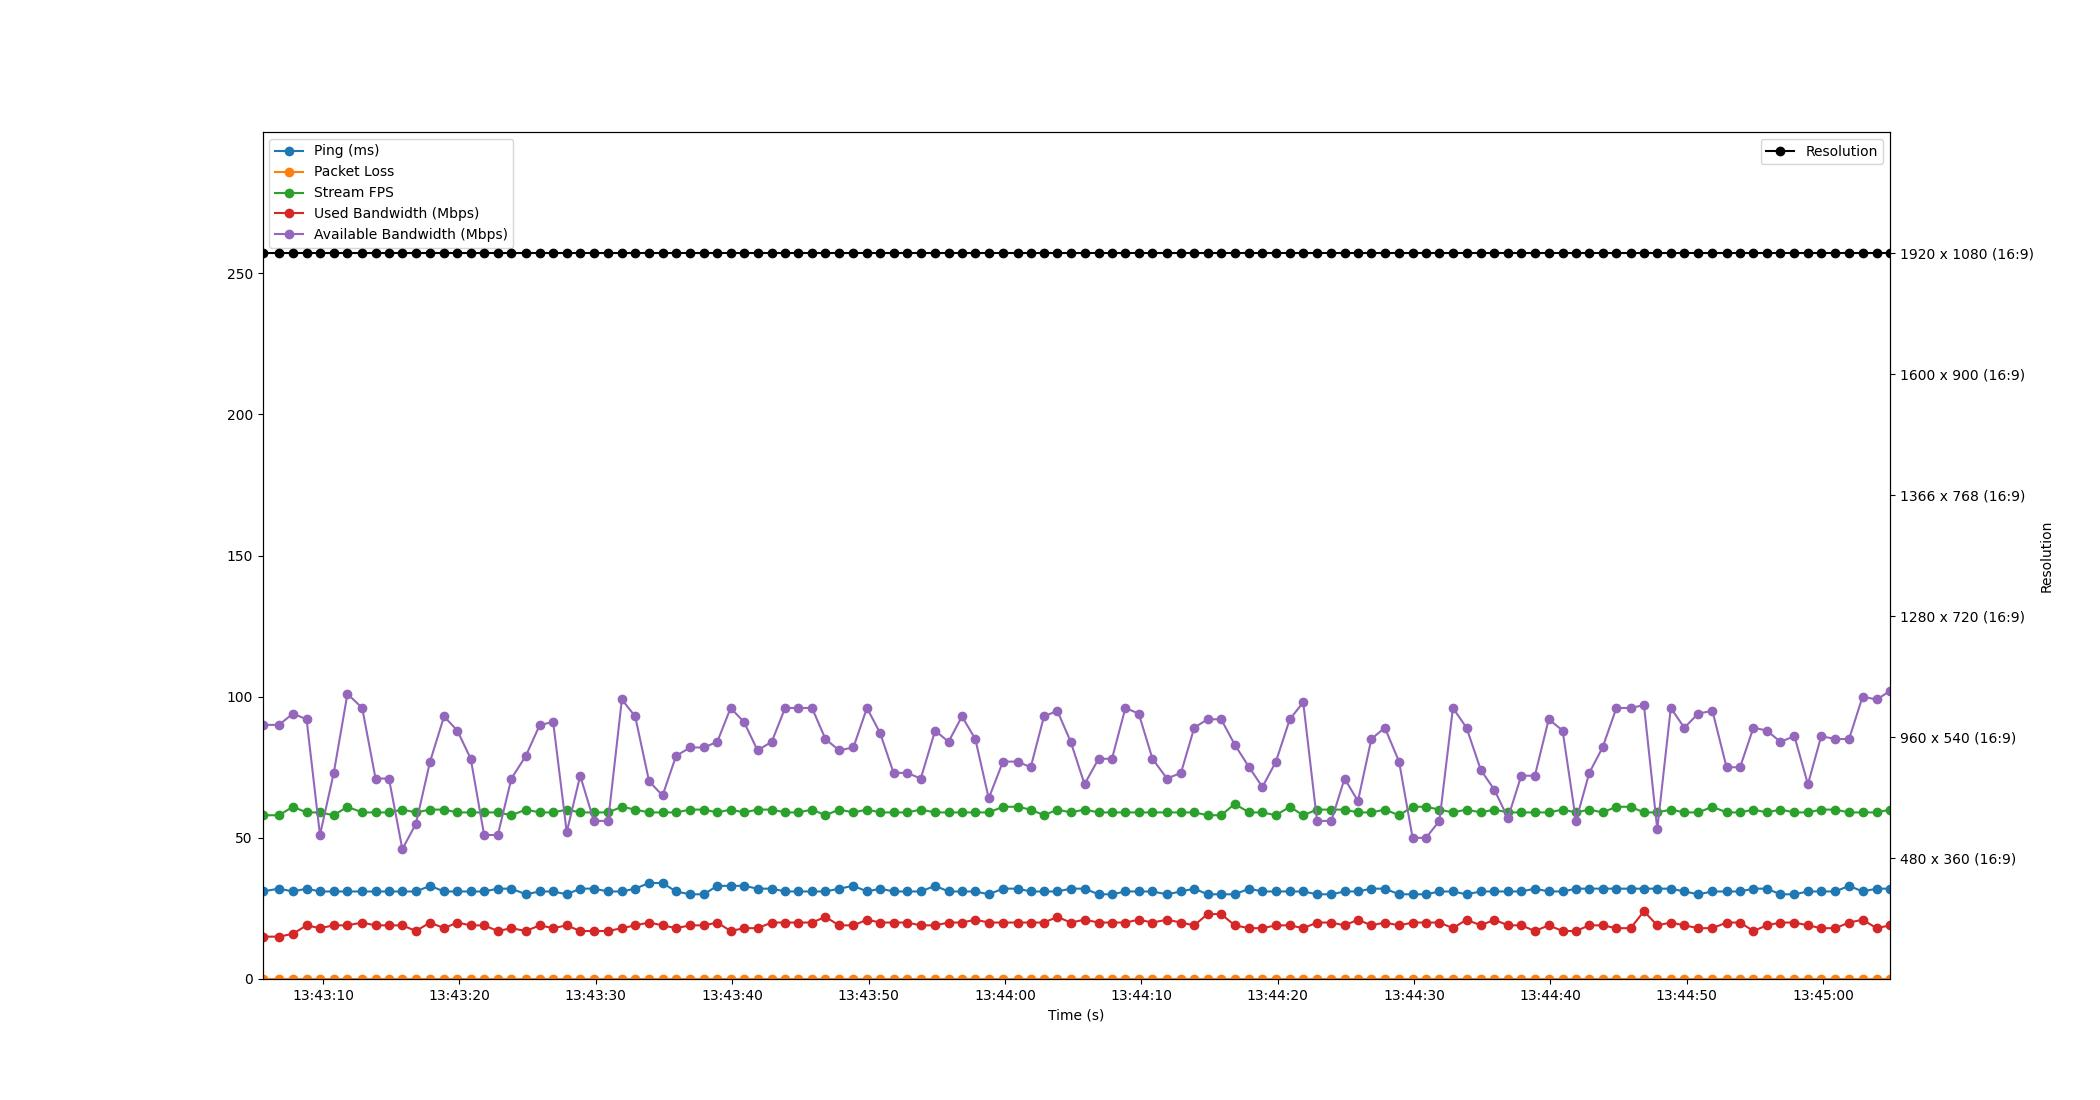

Data behind this chart, as committed beside it:
Time, Timestamp, Ping, Packet Loss, Stream FPS, Used Bandwidth, Resolution, Available Bandwidth
3.814697265625e-06, 2023-07-18 13:43:05.557950, 31, 0, 58, 15, 1920 x 1080 (16:9), 90
1.2, 2023-07-18 13:43:06.758100, 32, 0, 58, 15, 1920 x 1080 (16:9), 90
2.234, 2023-07-18 13:43:07.791490, 31, 0, 61, 16, 1920 x 1080 (16:9), 94
3.231, 2023-07-18 13:43:08.789258, 32, 0, 59, 19, 1920 x 1080 (16:9), 92
4.214, 2023-07-18 13:43:09.772239, 31, 0, 59, 18, 1920 x 1080 (16:9), 51
5.226, 2023-07-18 13:43:10.784206, 31, 0, 58, 19, 1920 x 1080 (16:9), 73
6.228, 2023-07-18 13:43:11.786209, 31, 0, 61, 19, 1920 x 1080 (16:9), 101
7.311, 2023-07-18 13:43:12.868839, 31, 0, 59, 20, 1920 x 1080 (16:9), 96
8.29, 2023-07-18 13:43:13.848201, 31, 0, 59, 19, 1920 x 1080 (16:9), 71
9.272, 2023-07-18 13:43:14.829896, 31, 0, 59, 19, 1920 x 1080 (16:9), 71
10.25, 2023-07-18 13:43:15.812225, 31, 0, 60, 19, 1920 x 1080 (16:9), 46
11.25, 2023-07-18 13:43:16.809359, 31, 0, 59, 17, 1920 x 1080 (16:9), 55
12.29, 2023-07-18 13:43:17.844203, 33, 0, 60, 20, 1920 x 1080 (16:9), 77
13.31, 2023-07-18 13:43:18.871456, 31, 0, 60, 18, 1920 x 1080 (16:9), 93
14.29, 2023-07-18 13:43:19.844225, 31, 0, 59, 20, 1920 x 1080 (16:9), 88
15.27, 2023-07-18 13:43:20.827324, 31, 0, 59, 19, 1920 x 1080 (16:9), 78
16.25, 2023-07-18 13:43:21.809420, 31, 0, 59, 19, 1920 x 1080 (16:9), 51
17.25, 2023-07-18 13:43:22.812198, 32, 0, 59, 17, 1920 x 1080 (16:9), 51
18.25, 2023-07-18 13:43:23.809340, 32, 0, 58, 18, 1920 x 1080 (16:9), 71
19.31, 2023-07-18 13:43:24.865747, 30, 0, 60, 17, 1920 x 1080 (16:9), 79
20.33, 2023-07-18 13:43:25.889342, 31, 0, 59, 19, 1920 x 1080 (16:9), 90
21.31, 2023-07-18 13:43:26.872032, 31, 0, 59, 18, 1920 x 1080 (16:9), 91
22.31, 2023-07-18 13:43:27.866908, 30, 0, 60, 19, 1920 x 1080 (16:9), 52
23.3, 2023-07-18 13:43:28.853510, 32, 0, 59, 17, 1920 x 1080 (16:9), 72
24.3, 2023-07-18 13:43:29.855409, 32, 0, 59, 17, 1920 x 1080 (16:9), 56
25.34, 2023-07-18 13:43:30.901763, 31, 0, 59, 17, 1920 x 1080 (16:9), 56
26.35, 2023-07-18 13:43:31.910643, 31, 0, 61, 18, 1920 x 1080 (16:9), 99
27.33, 2023-07-18 13:43:32.886488, 32, 0, 60, 19, 1920 x 1080 (16:9), 93
28.35, 2023-07-18 13:43:33.905917, 34, 0, 59, 20, 1920 x 1080 (16:9), 70
29.34, 2023-07-18 13:43:34.895389, 34, 0, 59, 19, 1920 x 1080 (16:9), 65
30.32, 2023-07-18 13:43:35.880937, 31, 0, 59, 18, 1920 x 1080 (16:9), 79
31.35, 2023-07-18 13:43:36.912257, 30, 0, 60, 19, 1920 x 1080 (16:9), 82
32.36, 2023-07-18 13:43:37.922770, 30, 0, 60, 19, 1920 x 1080 (16:9), 82
33.35, 2023-07-18 13:43:38.906459, 33, 0, 59, 20, 1920 x 1080 (16:9), 84
34.33, 2023-07-18 13:43:39.883110, 33, 0, 60, 17, 1920 x 1080 (16:9), 96
35.31, 2023-07-18 13:43:40.869611, 33, 0, 59, 18, 1920 x 1080 (16:9), 91
36.3, 2023-07-18 13:43:41.855765, 32, 0, 60, 18, 1920 x 1080 (16:9), 81
37.34, 2023-07-18 13:43:42.898062, 32, 0, 60, 20, 1920 x 1080 (16:9), 84
38.32, 2023-07-18 13:43:43.878884, 31, 0, 59, 20, 1920 x 1080 (16:9), 96
39.3, 2023-07-18 13:43:44.854923, 31, 0, 59, 20, 1920 x 1080 (16:9), 96
40.29, 2023-07-18 13:43:45.852237, 31, 0, 60, 20, 1920 x 1080 (16:9), 96
41.28, 2023-07-18 13:43:46.837444, 31, 0, 58, 22, 1920 x 1080 (16:9), 85
42.28, 2023-07-18 13:43:47.833494, 32, 0, 60, 19, 1920 x 1080 (16:9), 81
43.33, 2023-07-18 13:43:48.883222, 33, 0, 59, 19, 1920 x 1080 (16:9), 82
44.32, 2023-07-18 13:43:49.882711, 31, 0, 60, 21, 1920 x 1080 (16:9), 96
45.3, 2023-07-18 13:43:50.856218, 32, 0, 59, 20, 1920 x 1080 (16:9), 87
46.27, 2023-07-18 13:43:51.832260, 31, 0, 59, 20, 1920 x 1080 (16:9), 73
47.27, 2023-07-18 13:43:52.831254, 31, 0, 59, 20, 1920 x 1080 (16:9), 73
48.27, 2023-07-18 13:43:53.826153, 31, 0, 60, 19, 1920 x 1080 (16:9), 71
49.32, 2023-07-18 13:43:54.879617, 33, 0, 59, 19, 1920 x 1080 (16:9), 88
50.31, 2023-07-18 13:43:55.864226, 31, 0, 59, 20, 1920 x 1080 (16:9), 84
51.29, 2023-07-18 13:43:56.844265, 31, 0, 59, 20, 1920 x 1080 (16:9), 93
52.27, 2023-07-18 13:43:57.827068, 31, 0, 59, 21, 1920 x 1080 (16:9), 85
53.25, 2023-07-18 13:43:58.809248, 30, 0, 59, 20, 1920 x 1080 (16:9), 64
54.3, 2023-07-18 13:43:59.856224, 32, 0, 61, 20, 1920 x 1080 (16:9), 77
55.36, 2023-07-18 13:44:00.922275, 32, 0, 61, 20, 1920 x 1080 (16:9), 77
56.33, 2023-07-18 13:44:01.889250, 31, 0, 60, 20, 1920 x 1080 (16:9), 75
57.3, 2023-07-18 13:44:02.860215, 31, 0, 58, 20, 1920 x 1080 (16:9), 93
58.28, 2023-07-18 13:44:03.841337, 31, 0, 60, 22, 1920 x 1080 (16:9), 95
59.26, 2023-07-18 13:44:04.822550, 32, 0, 59, 20, 1920 x 1080 (16:9), 84
... 60 more rows
